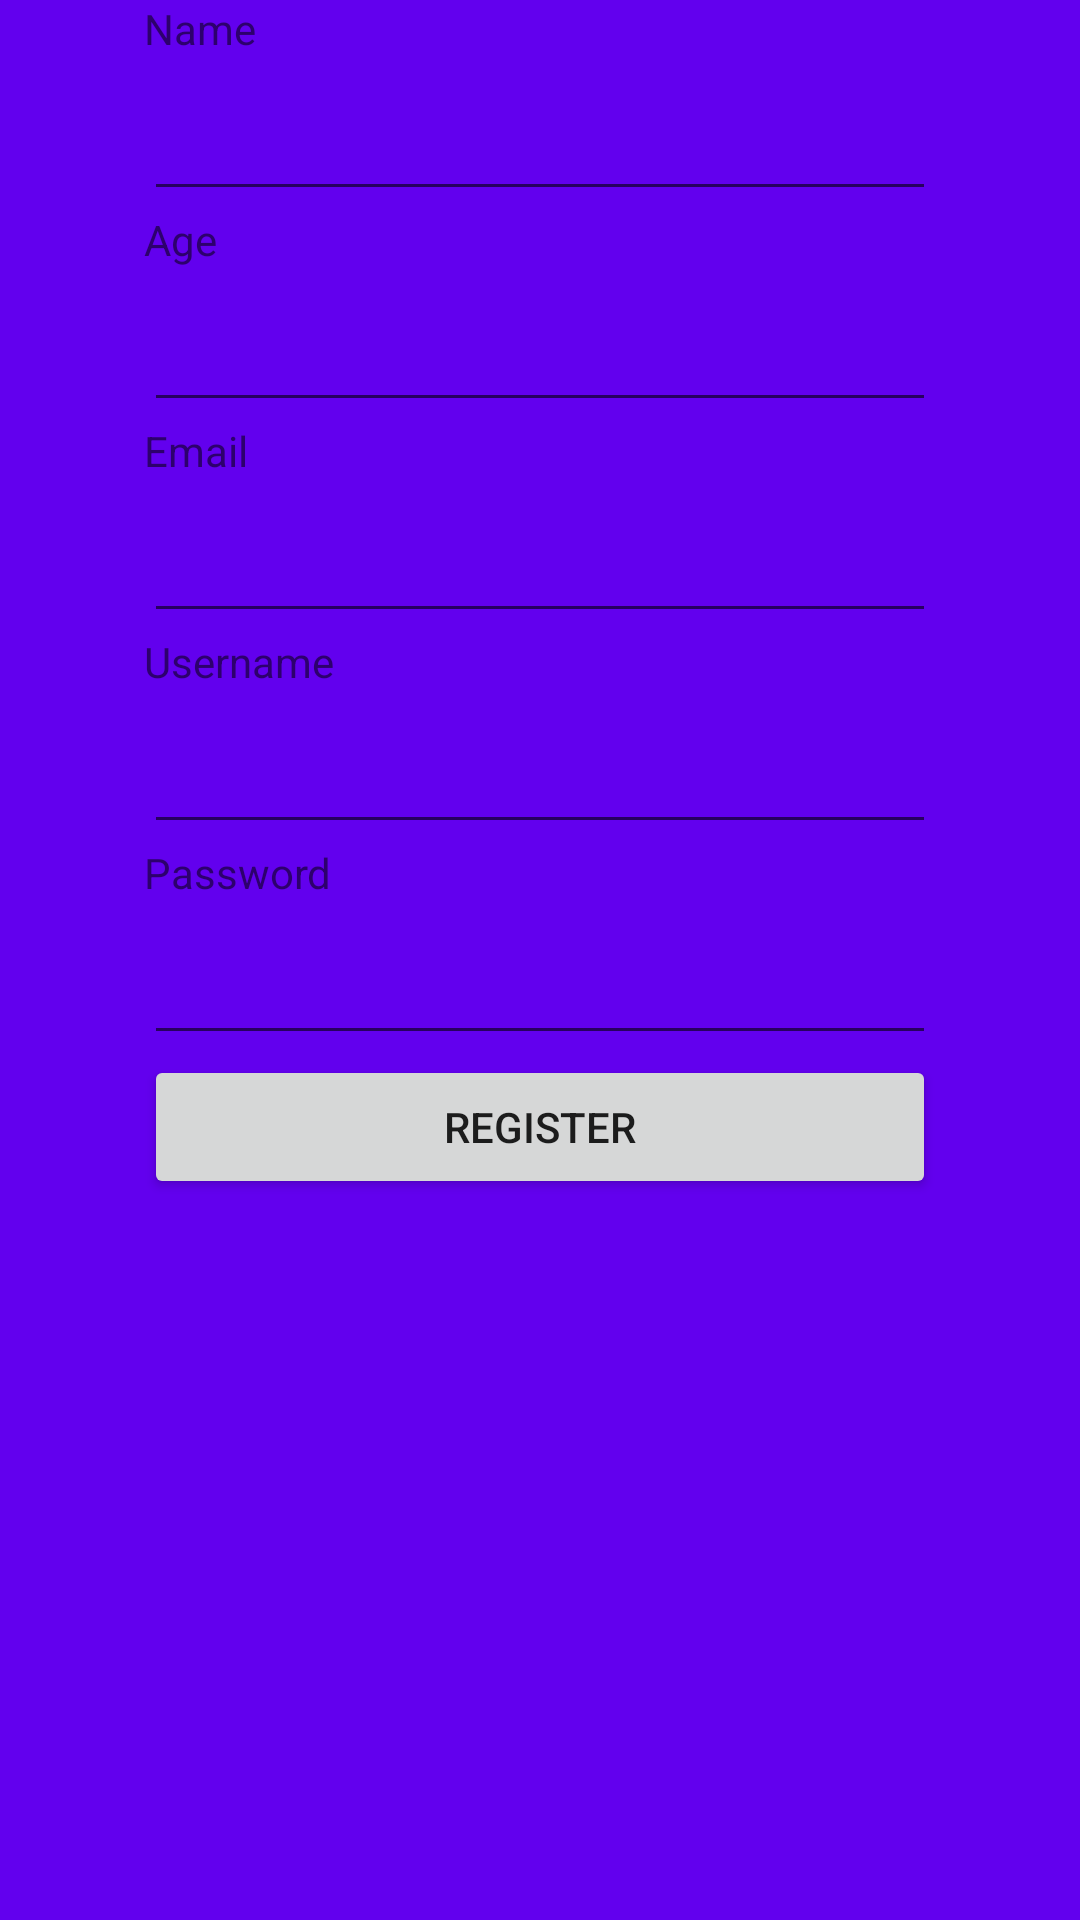

Write the Android layout XML for this screen, with the resource values it uses.
<!-- AndroidManifest.xml: application theme AppTheme -->
<!-- res/layout/activity_register.xml -->
<?xml version="1.0" encoding="utf-8"?>
<LinearLayout xmlns:android="http://schemas.android.com/apk/res/android"
    android:orientation="vertical"
    android:layout_width="match_parent"
    android:background="@color/colorPrimary"
    android:paddingHorizontal="@android:dimen/app_icon_size"
    android:layout_height="match_parent">

    <TextView
        android:layout_width="wrap_content"
        android:layout_height="wrap_content"
        android:text="Name"/>

    <EditText
        android:id="@+id/etName"
        android:layout_width="match_parent"
        android:layout_marginTop="10dp"
        android:layout_height="wrap_content" />

    <TextView
        android:layout_width="wrap_content"
        android:layout_height="wrap_content"
        android:text="Age"/>
    <EditText
        android:id="@+id/Age"
        android:layout_width="match_parent"
        android:layout_marginTop="10dp"
        android:layout_height="wrap_content" />
    <TextView
        android:layout_width="wrap_content"
        android:layout_height="wrap_content"
        android:text="Email"/>

    <EditText
        android:id="@+id/etEmail"
        android:layout_width="match_parent"
        android:layout_marginTop="10dp"
        android:layout_height="wrap_content" />

    <TextView
        android:layout_width="wrap_content"
        android:layout_height="wrap_content"
        android:text="Username"/>

    <EditText
        android:id="@+id/etUsername"
        android:layout_width="match_parent"
        android:layout_marginTop="10dp"
        android:layout_height="wrap_content" />

    <TextView
        android:layout_width="wrap_content"
        android:layout_height="wrap_content"
        android:text="Password"/>
    <EditText
        android:id="@+id/etPassword"
        android:layout_width="match_parent"
        android:layout_marginTop="10dp"
        android:inputType="textPassword"
        android:layout_height="wrap_content" />

    <Button
        android:id="@+id/etRegister"
        android:layout_width="match_parent"
        android:layout_height="wrap_content"
        android:text="Register" />


</LinearLayout>
<!-- resources referenced by this layout -->
<resources>
  <style name="AppTheme" parent="Theme.AppCompat.Light.DarkActionBar">
          
          <item name="colorPrimary">@color/colorPrimary</item>
          <item name="colorPrimaryDark">@color/colorPrimaryDark</item>
          <item name="colorAccent">@color/colorAccent</item>
      </style>
  <!-- not gathered from this repository: default colours our renderer supplied (Android Studio template values) -->
  <color name="colorPrimary">#FF6200EE</color>
  <color name="colorPrimaryDark">#FF3700B3</color>
  <color name="colorAccent">#FF03DAC5</color>
</resources>
